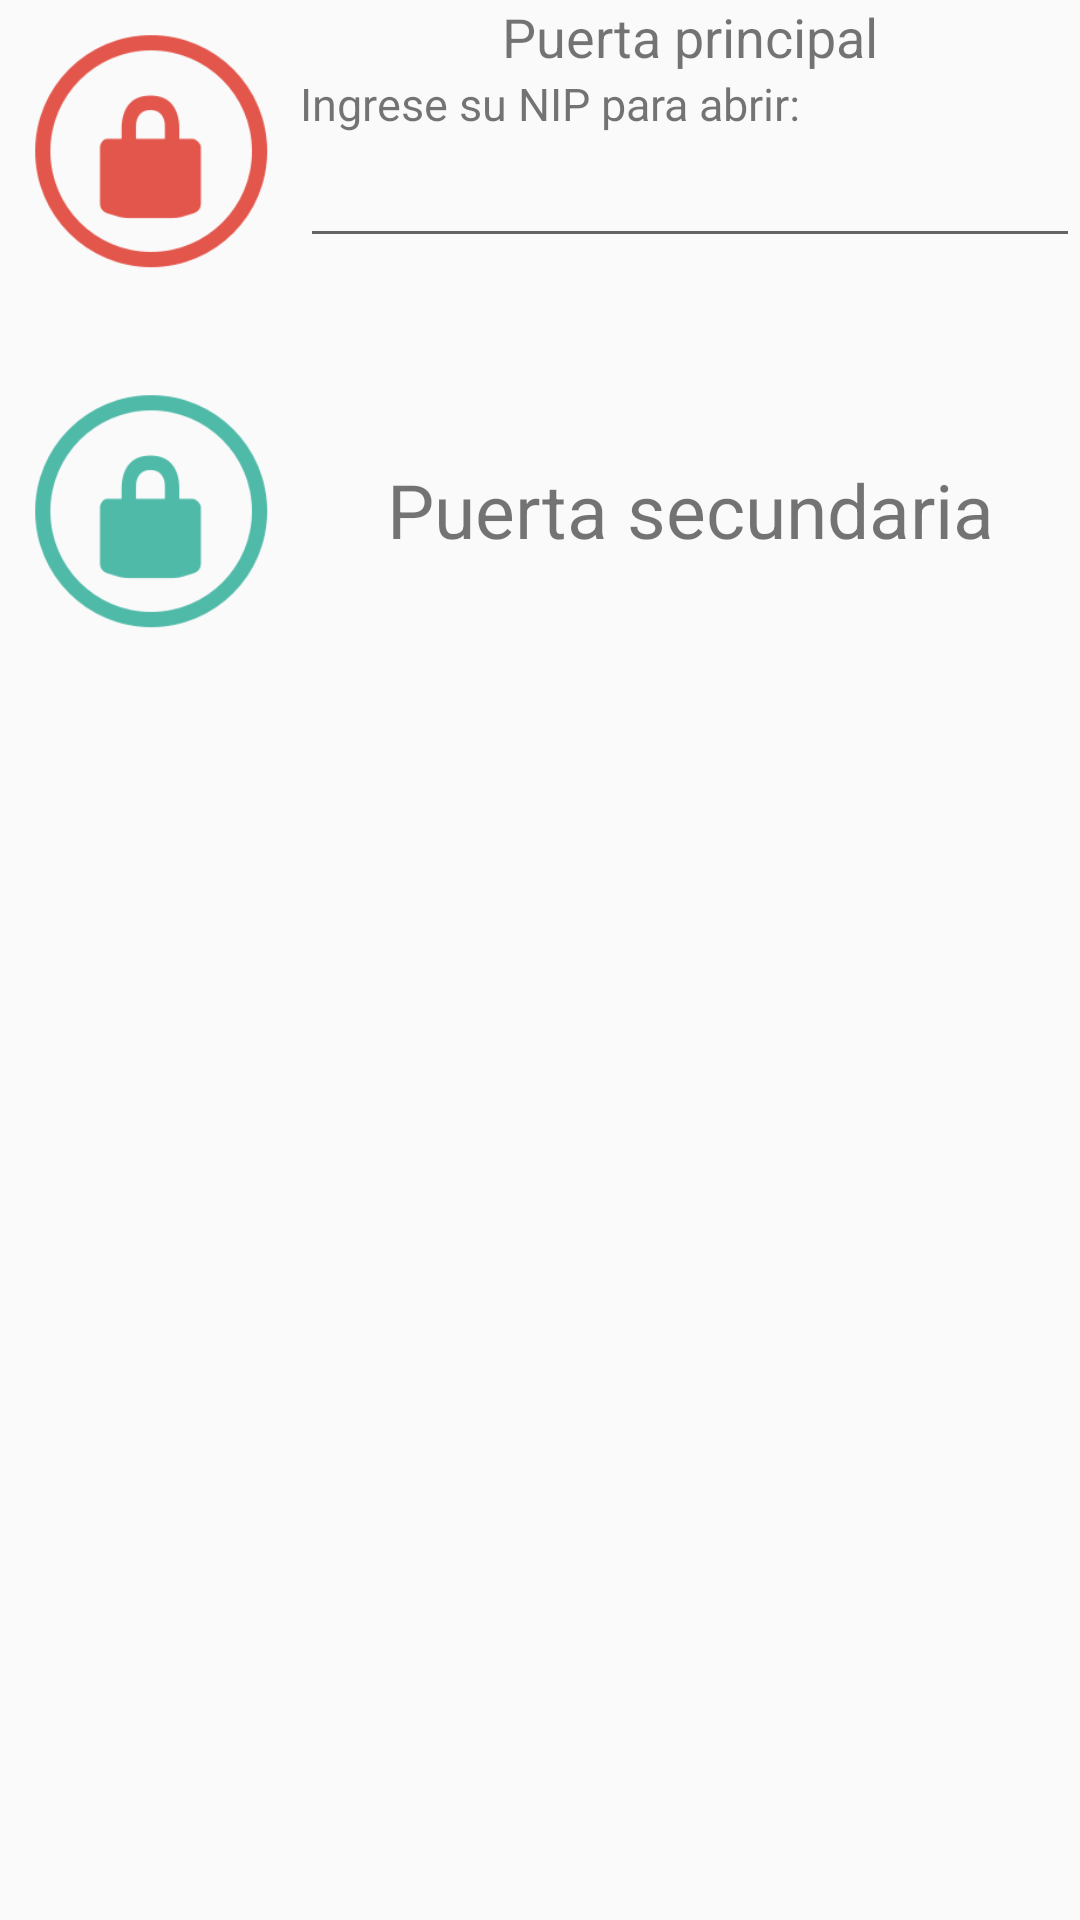

This screen was rendered from an Android layout file. Write that file and the resources it references.
<!-- AndroidManifest.xml: application theme AppTheme -->
<!-- res/layout/fragment_doors.xml -->
<?xml version="1.0" encoding="utf-8"?>
<LinearLayout xmlns:android="http://schemas.android.com/apk/res/android"
    android:orientation="vertical" android:layout_width="match_parent"
    android:layout_height="match_parent">
    <ScrollView
        android:layout_width="match_parent"
        android:layout_height="match_parent">

        <LinearLayout
            android:layout_width="match_parent"
            android:layout_height="wrap_content"
            android:orientation="vertical">
            <LinearLayout
                android:layout_width="match_parent"
                android:layout_height="wrap_content"
                android:orientation="horizontal">
                <ImageButton
                    android:id="@+id/door_main_btn"
                    android:background="@drawable/hardlocked"
                    android:layout_width="100dp"
                    android:layout_height="100dp"
                    android:scaleType="fitXY"/>
                <LinearLayout
                    android:layout_width="match_parent"
                    android:layout_height="match_parent"
                    android:orientation="vertical">
                    <TextView
                        android:id="@+id/door_main_txt"
                        android:text="Puerta principal"
                        android:gravity="center_horizontal"
                        android:textSize="18sp"
                        android:layout_width="match_parent"
                        android:layout_height="wrap_content"
                        android:focusableInTouchMode="true"
                        android:focusable="true"/>
                    <TextView
                        android:text="Ingrese su NIP para abrir:"
                        android:gravity="left"
                        android:textSize="15sp"
                        android:layout_width="match_parent"
                        android:layout_height="wrap_content"/>
                    <EditText
                        android:id="@+id/door_main_nip_et"
                        android:inputType="numberPassword"
                        android:layout_width="match_parent"
                        android:layout_height="wrap_content" />
                </LinearLayout>



            </LinearLayout>



            <LinearLayout
                android:layout_width="match_parent"
                android:layout_height="wrap_content"
                android:layout_marginTop="20dp">

                    <ImageButton
                        android:id="@+id/door_2_btn"
                        android:background="@drawable/locked"
                        android:layout_width="100dp"
                        android:layout_height="100dp"
                        android:scaleType="fitXY"/>
                    <LinearLayout
                        android:layout_width="match_parent"
                        android:layout_height="match_parent"
                        android:orientation="vertical"
                        android:gravity="center">
                        <TextView
                            android:id="@+id/door_2_txt"
                            android:text="Puerta secundaria"
                            android:gravity="center"
                            android:textSize="25sp"
                            android:layout_width="match_parent"
                            android:layout_height="wrap_content"/>

                    </LinearLayout>
            </LinearLayout>



        </LinearLayout>


    </ScrollView>

</LinearLayout>
<!-- resources referenced by this layout -->
<resources>
  <!-- drawable hardlocked: png bitmap (drawable, 262913 bytes) -->
  <!-- drawable locked: png bitmap (drawable, 262913 bytes) -->
  <style name="AppTheme" parent="Theme.AppCompat.Light.NoActionBar">
          
          <item name="colorPrimary">@color/colorPrimary</item>
          <item name="colorPrimaryDark">@color/colorPrimaryDark</item>
          <item name="colorAccent">@color/colorAccent</item>
          <item name="multiSliderStyle">@style/Widget.MultiSlider</item>
      </style>
  <style name="Widget.MultiSlider" parent="android:Widget">
      </style>
  <!-- not gathered from this repository: default colours our renderer supplied (Android Studio template values) -->
  <color name="colorPrimary">#FF6200EE</color>
  <color name="colorPrimaryDark">#FF3700B3</color>
  <color name="colorAccent">#FF03DAC5</color>
</resources>
